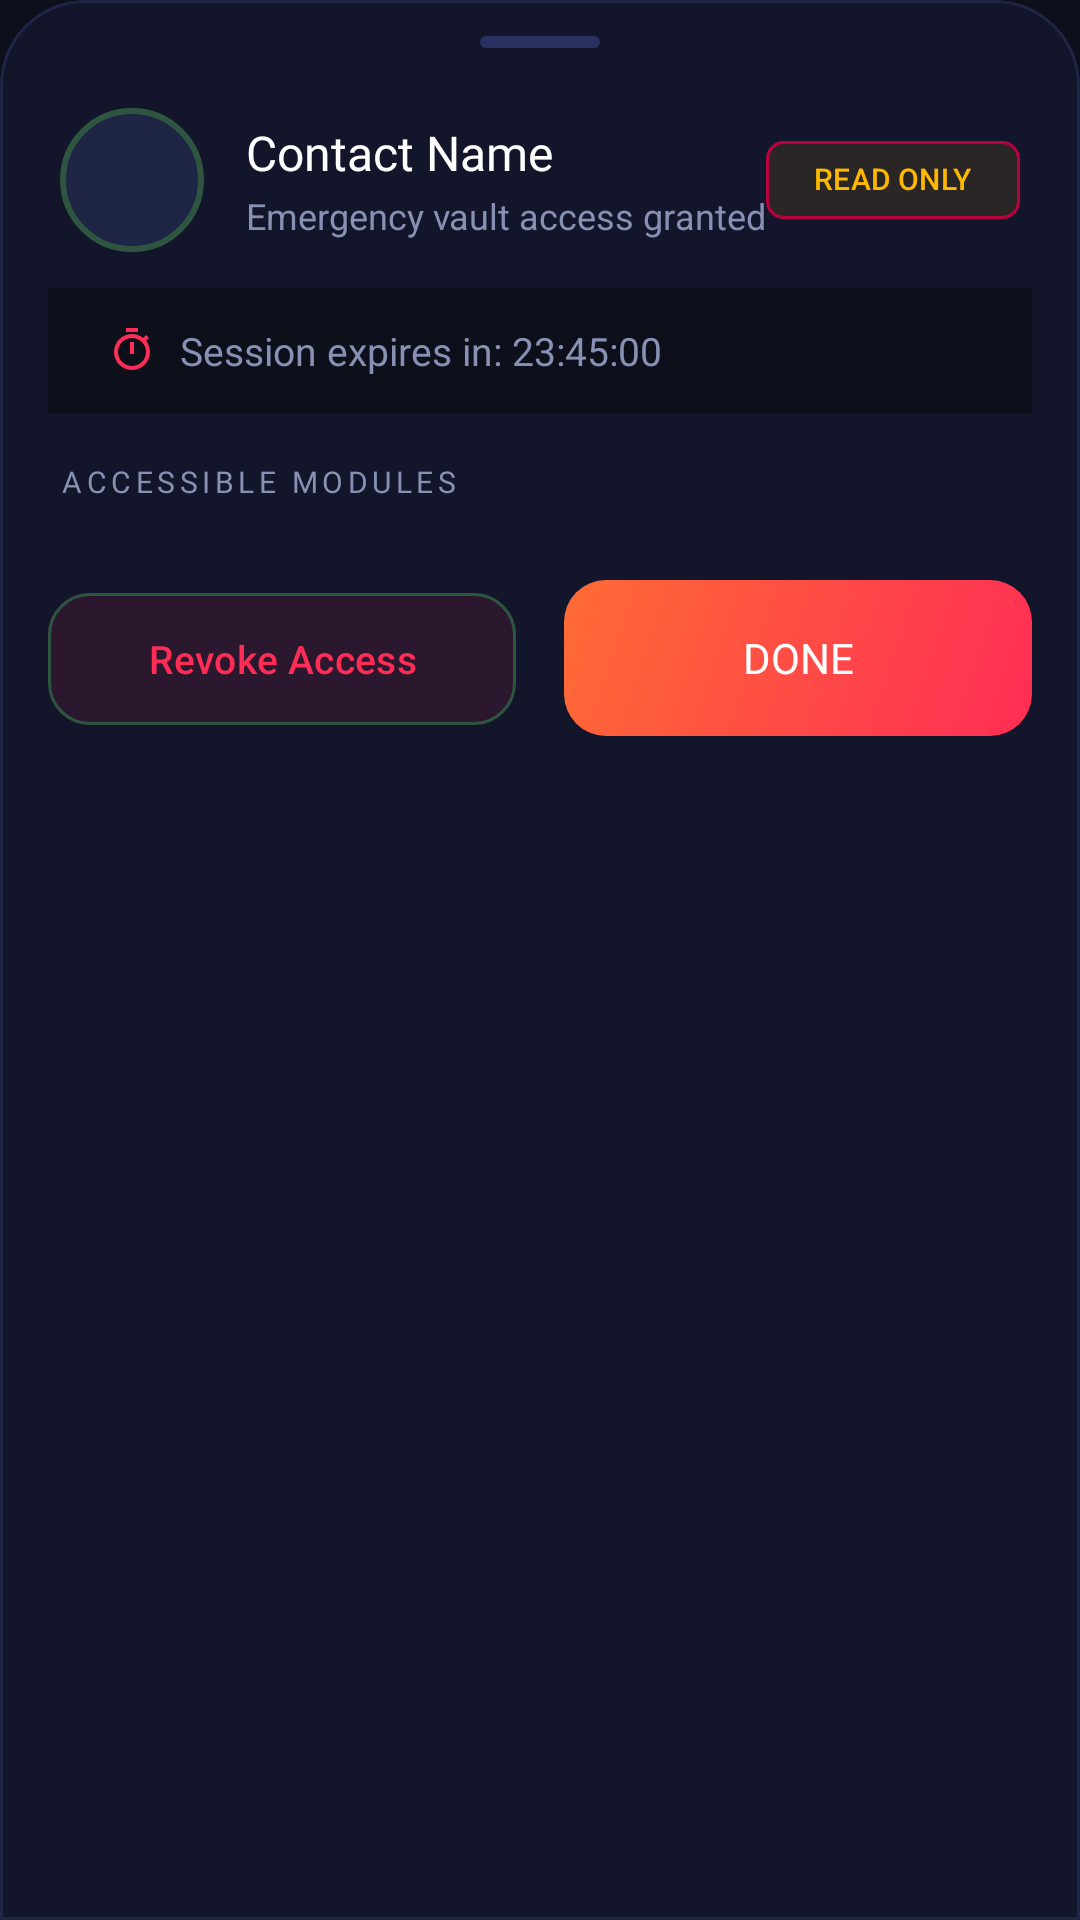

The Android layout XML behind this screen, and the referenced resources:
<!-- AndroidManifest.xml: application theme Theme.LastCall -->
<!-- res/layout/bottom_sheet_vault_access.xml -->
<?xml version="1.0" encoding="utf-8"?>
<LinearLayout
    xmlns:android="http://schemas.android.com/apk/res/android"
    xmlns:app="http://schemas.android.com/apk/res-auto"
    android:layout_width="match_parent"
    android:layout_height="wrap_content"
    android:orientation="vertical"
    android:background="@drawable/bg_bottom_sheet"
    android:paddingTop="12dp"
    android:paddingBottom="24dp">

    
    <View
        android:layout_width="40dp"
        android:layout_height="4dp"
        android:layout_gravity="center_horizontal"
        android:layout_marginBottom="20dp"
        android:background="@drawable/bg_drag_handle"/>

    
    <LinearLayout
        android:layout_width="match_parent"
        android:layout_height="wrap_content"
        android:orientation="horizontal"
        android:gravity="center_vertical"
        android:paddingHorizontal="20dp"
        android:layout_marginBottom="12dp">

        <ImageView
            android:id="@+id/iv_contact_avatar"
            android:layout_width="48dp"
            android:layout_height="48dp"
            android:src="@drawable/ic_avatar_placeholder"
            android:background="@drawable/shape_avatar_circle"
            android:scaleType="centerCrop"
            android:layout_marginEnd="14dp"/>

        <LinearLayout
            android:layout_width="0dp"
            android:layout_height="wrap_content"
            android:layout_weight="1"
            android:orientation="vertical">
            <TextView
                android:id="@+id/tv_contact_name"
                android:layout_width="wrap_content"
                android:layout_height="wrap_content"
                android:text="@string/contact_name"
                android:textColor="@color/text_primary"
                android:textSize="16sp"
                android:fontFamily="@font/montserrat_bold"/>
            <TextView
                android:id="@+id/tv_access_note"
                android:layout_width="wrap_content"
                android:layout_height="wrap_content"
                android:layout_marginTop="2dp"
                android:text="@string/emergency_vault_access_granted"
                android:textColor="@color/text_secondary"
                android:textSize="12sp"/>
        </LinearLayout>

        <com.google.android.material.chip.Chip
            android:id="@+id/chip_access_level"
            android:layout_width="wrap_content"
            android:layout_height="wrap_content"
            android:text="@string/read_only"
            android:textColor="@color/accent_warning"
            android:textSize="10sp"
            android:fontFamily="@font/montserrat_bold"
            app:chipBackgroundColor="#1AFFB800"
            app:chipMinHeight="26dp"
            app:chipStrokeColor="#FFB80040"
            app:chipStrokeWidth="1dp"
            app:chipCornerRadius="6dp"/>
    </LinearLayout>

    
    <LinearLayout
        android:layout_width="match_parent"
        android:layout_height="wrap_content"
        android:orientation="horizontal"
        android:gravity="center_vertical"
        android:paddingHorizontal="20dp"
        android:paddingVertical="12dp"
        android:background="@color/bg_primary"
        android:layout_marginHorizontal="16dp"
        android:layout_marginBottom="16dp">

        <ImageView
            android:layout_width="16dp"
            android:layout_height="16dp"
            android:src="@drawable/ic_timer"
            app:tint="@color/accent_red"
            android:layout_marginEnd="8dp"/>
        <TextView
            android:id="@+id/tv_session_expiry"
            android:layout_width="wrap_content"
            android:layout_height="wrap_content"
            android:text="@string/session_expires_in_23_45_00"
            android:textColor="@color/text_secondary"
            android:textSize="13sp"/>
    </LinearLayout>

    <TextView
        android:layout_width="wrap_content"
        android:layout_height="wrap_content"
        android:paddingHorizontal="20dp"
        android:layout_marginBottom="10dp"
        android:text="@string/accessible_modules"
        android:textColor="@color/text_secondary"
        android:textSize="10sp"
        android:letterSpacing="0.15"
        android:fontFamily="@font/montserrat_bold"/>

    <androidx.recyclerview.widget.RecyclerView
        android:id="@+id/rv_accessible_modules"
        android:layout_width="match_parent"
        android:layout_height="wrap_content"
        android:paddingHorizontal="16dp"
        android:nestedScrollingEnabled="false"
        android:layout_marginBottom="16dp"/>

    <LinearLayout
        android:layout_width="match_parent"
        android:layout_height="wrap_content"
        android:orientation="horizontal"
        android:paddingHorizontal="16dp">

        <com.google.android.material.button.MaterialButton
            android:id="@+id/btn_revoke_access"
            android:layout_width="0dp"
            android:layout_height="52dp"
            android:layout_weight="1"
            android:layout_marginEnd="8dp"
            android:text="@string/revoke_access"
            android:textSize="13sp"
            android:textColor="@color/accent_red"
            app:backgroundTint="#1AFF2D55"
            app:strokeColor="#FF2D5540"
            app:strokeWidth="1dp"
            app:cornerRadius="14dp"/>

        <androidx.appcompat.widget.AppCompatButton
            android:id="@+id/btn_done"
            android:layout_width="0dp"
            android:layout_height="52dp"
            android:layout_weight="1"
            android:layout_marginStart="8dp"
            android:background="@drawable/bg_button_primary"
            android:text="@string/done"
            android:textColor="@color/text_primary"
            android:textSize="14sp"
            android:fontFamily="@font/montserrat_bold"
            android:stateListAnimator="@null"/>
    </LinearLayout>
</LinearLayout>
<!-- resources referenced by this layout -->
<resources>
  <color name="accent_red">#FF2D55</color>
  <color name="accent_warning">#FFB800</color>
  <color name="bg_primary">#0D0F1A</color>
  <color name="text_primary">#FFFFFF</color>
  <color name="text_secondary">#8891B4</color>
  <!-- drawable bg_bottom_sheet (drawable) -->
  <?xml version="1.0" encoding="utf-8"?>
  <shape xmlns:android="http://schemas.android.com/apk/res/android" android:shape="rectangle">
      <solid android:color="#13162B"/>
      <corners android:topLeftRadius="28dp" android:topRightRadius="28dp"/>
      <stroke android:width="1dp" android:color="#1F2545"/>
  </shape>
  <!-- drawable bg_button_primary (drawable) -->
  <?xml version="1.0" encoding="utf-8"?>
  <shape xmlns:android="http://schemas.android.com/apk/res/android" android:shape="rectangle">
      <gradient
          android:startColor="#FF2D55"
          android:endColor="#FF6B35"
          android:angle="135"
          android:type="linear"/>
      <corners android:radius="14dp"/>
  </shape>
  <!-- drawable bg_drag_handle (drawable) -->
  <?xml version="1.0" encoding="utf-8"?>
  <shape xmlns:android="http://schemas.android.com/apk/res/android" android:shape="rectangle">
      <solid android:color="#2A3060"/>
      <corners android:radius="4dp"/>
  </shape>
  <!-- drawable ic_timer (drawable) -->
  <?xml version="1.0" encoding="utf-8"?>
  <vector xmlns:android="http://schemas.android.com/apk/res/android"
      android:width="24dp" android:height="24dp" android:viewportWidth="24" android:viewportHeight="24">
      <path android:fillColor="#FFFFFF"
          android:pathData="M15,1H9v2h6V1zM11,14h2V8h-2v6zM19.03,7.39l1.42,-1.42c-0.43,-0.51 -0.9,-0.99 -1.41,-1.41l-1.42,1.42C16.07,4.74 14.12,4 12,4c-4.97,0 -9,4.03 -9,9s4.02,9 9,9 9,-4.03 9,-9c0,-2.12 -0.74,-4.07 -1.97,-5.61zM12,20c-3.87,0 -7,-3.13 -7,-7s3.13,-7 7,-7 7,3.13 7,7 -3.13,7 -7,7z"/>
  </vector>
  <!-- drawable shape_avatar_circle (drawable) -->
  <?xml version="1.0" encoding="utf-8"?>
  <shape xmlns:android="http://schemas.android.com/apk/res/android" android:shape="oval">
      <solid android:color="#1F2545"/>
      <stroke android:width="2dp" android:color="#FF2D5540"/>
  </shape>
  <string name="accessible_modules">ACCESSIBLE MODULES</string>
  <string name="contact_name">Contact Name</string>
  <string name="done">Done</string>
  <string name="emergency_vault_access_granted">Emergency vault access granted</string>
  <string name="read_only">READ ONLY</string>
  <string name="revoke_access">Revoke Access</string>
  <string name="session_expires_in_23_45_00">Session expires in: 23:45:00</string>
  <color name="bg_card">#181C35</color>
  <color name="accent_red_dark">#CC1F3F</color>
  <color name="accent_orange">#FF6B35</color>
  <color name="bg_card_elevated">#1E2340</color>
  <color name="accent_orange_dark">#CC4F28</color>
  <color name="bg_secondary">#13162B</color>
  <color name="text_tertiary">#4A5070</color>
  <color name="status_danger">#FF2D55</color>
  <color name="border_subtle">#1F2545</color>
  <color name="border_accent">#FF2D5530</color>
  <color name="accent_red_ripple">#33FF2D55</color>
</resources>
